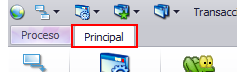
Workflow: FROG_Logout

Step 1: click on the page tab 'Principal' (frog.exe)

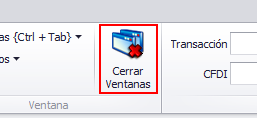
Step 2: click on the push button 'Cerrar Ventanas' (frog.exe)

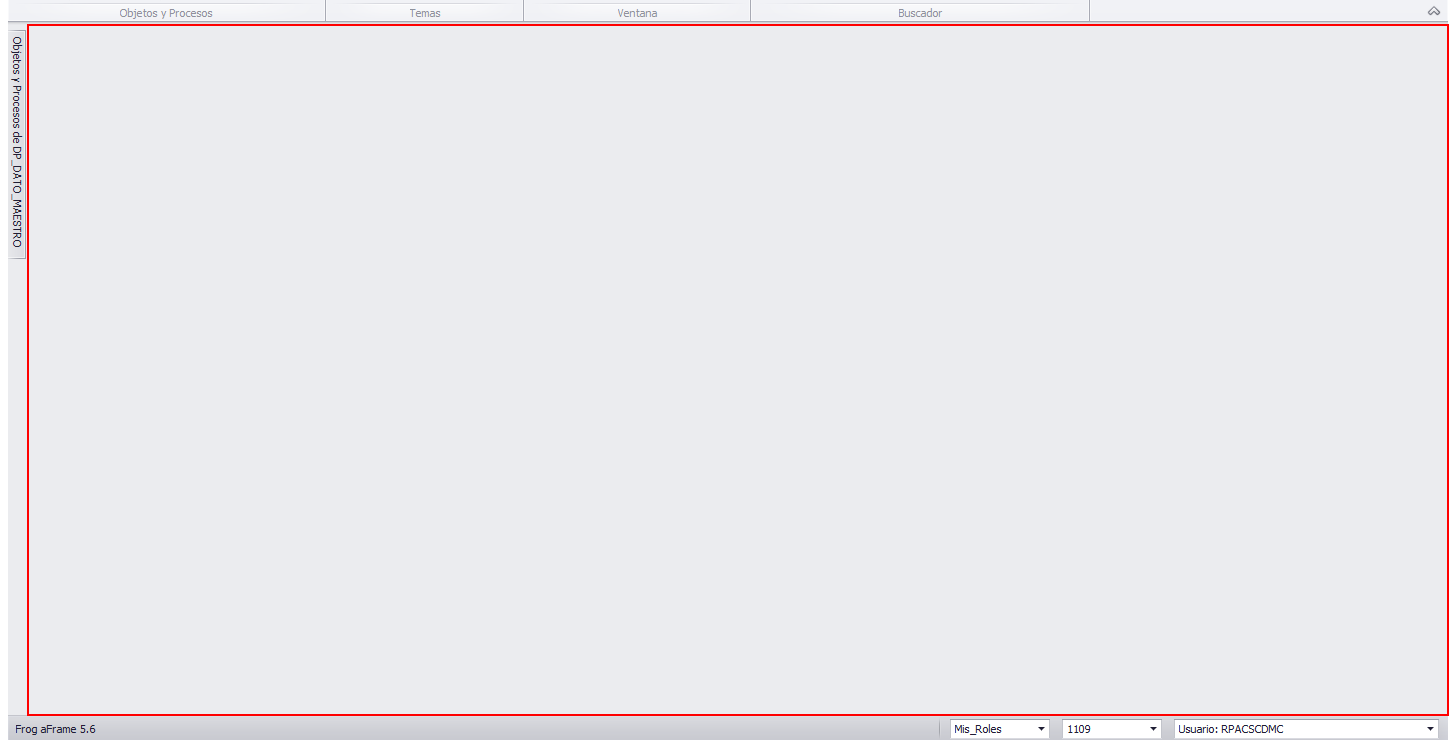
Step 3 [try]: Close Application 'FROG' on 'Main' (frog.exe)